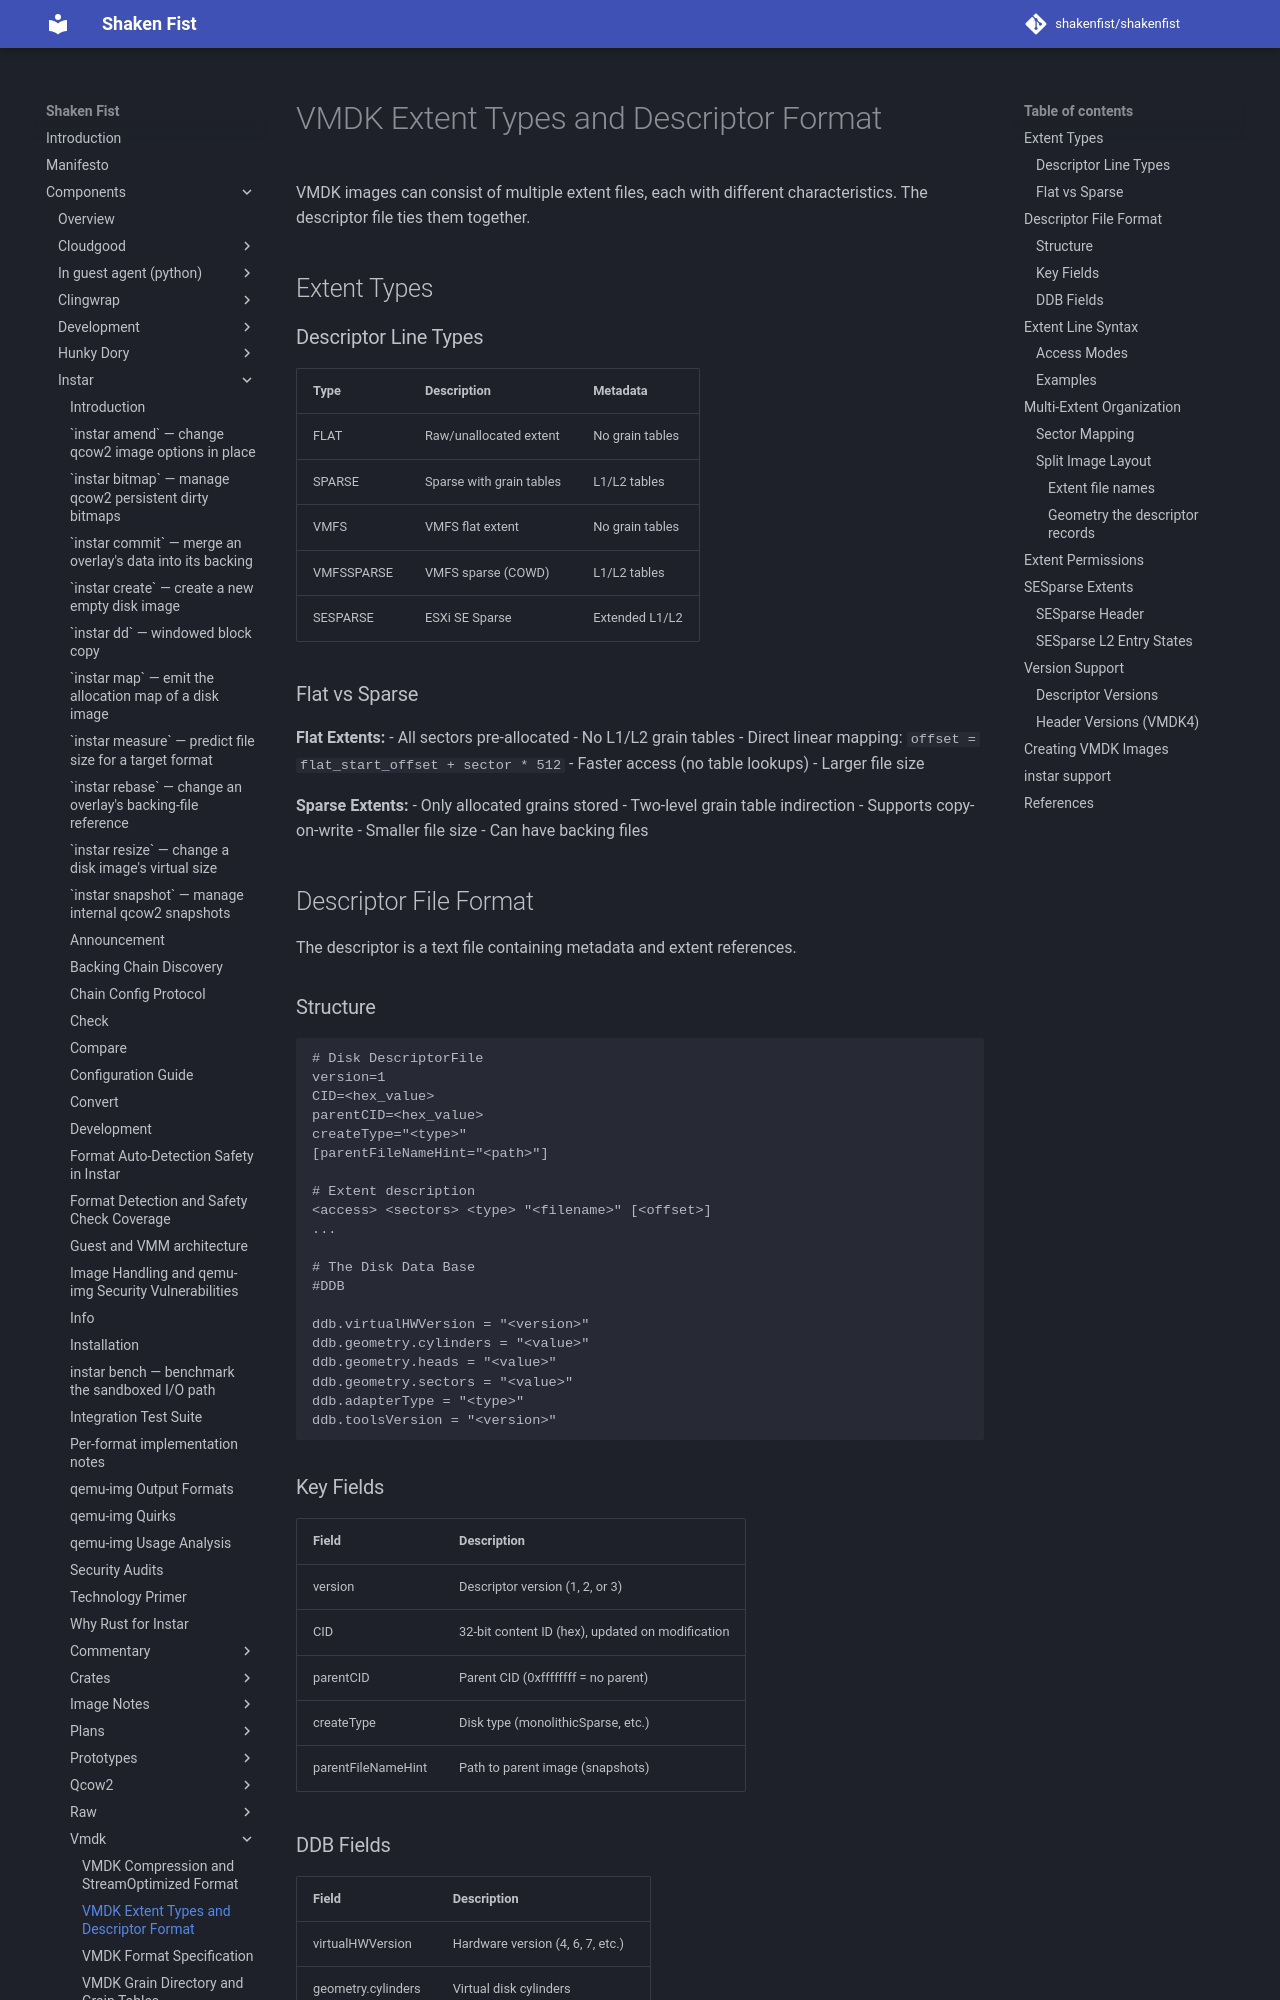

repository: shakenfist/shakenfist · page: components/instar/vmdk/vmdk-extents/index.html · generator: mkdocs

# VMDK Extent Types and Descriptor Format

VMDK images can consist of multiple extent files, each with different
characteristics. The descriptor file ties them together.

## Extent Types

### Descriptor Line Types

| Type | Description | Metadata |
|------|-------------|----------|
| FLAT | Raw/unallocated extent | No grain tables |
| SPARSE | Sparse with grain tables | L1/L2 tables |
| VMFS | VMFS flat extent | No grain tables |
| VMFSSPARSE | VMFS sparse (COWD) | L1/L2 tables |
| SESPARSE | ESXi SE Sparse | Extended L1/L2 |

### Flat vs Sparse

**Flat Extents:**
- All sectors pre-allocated
- No L1/L2 grain tables
- Direct linear mapping: `offset = flat_start_offset + sector * 512`
- Faster access (no table lookups)
- Larger file size

**Sparse Extents:**
- Only allocated grains stored
- Two-level grain table indirection
- Supports copy-on-write
- Smaller file size
- Can have backing files

## Descriptor File Format

The descriptor is a text file containing metadata and extent references.

### Structure

```
# Disk DescriptorFile
version=1
CID=<hex_value>
parentCID=<hex_value>
createType="<type>"
[parentFileNameHint="<path>"]

# Extent description
<access> <sectors> <type> "<filename>" [<offset>]
...

# The Disk Data Base
#DDB

ddb.virtualHWVersion = "<version>"
ddb.geometry.cylinders = "<value>"
ddb.geometry.heads = "<value>"
ddb.geometry.sectors = "<value>"
ddb.adapterType = "<type>"
ddb.toolsVersion = "<version>"
```

### Key Fields

| Field | Description |
|-------|-------------|
| version | Descriptor version (1, 2, or 3) |
| CID | 32-bit content ID (hex), updated on modification |
| parentCID | Parent CID (0xffffffff = no parent) |
| createType | Disk type (monolithicSparse, etc.) |
| parentFileNameHint | Path to parent image (snapshots) |

### DDB Fields

| Field | Description |
|-------|-------------|
| virtualHWVersion | Hardware version (4, 6, 7, etc.) |
| geometry.cylinders | Virtual disk cylinders |
| geometry.heads | Heads (16 for IDE, 255 for SCSI) |
| geometry.sectors | Sectors per track (usually 63) |
| adapterType | ide, lsilogic, buslogic, pvscsi |
| toolsVersion | VMware Tools version |

## Extent Line Syntax

```
<access> <sectors> <type> "<filename>" [<offset>]
```

### Access Modes

| Mode | Description |
|------|-------------|
| RW | Read-Write (required by qemu) |
| RDONLY | Read-only |
| NOACCESS | No access |

**Note:** qemu only supports RW access mode.
